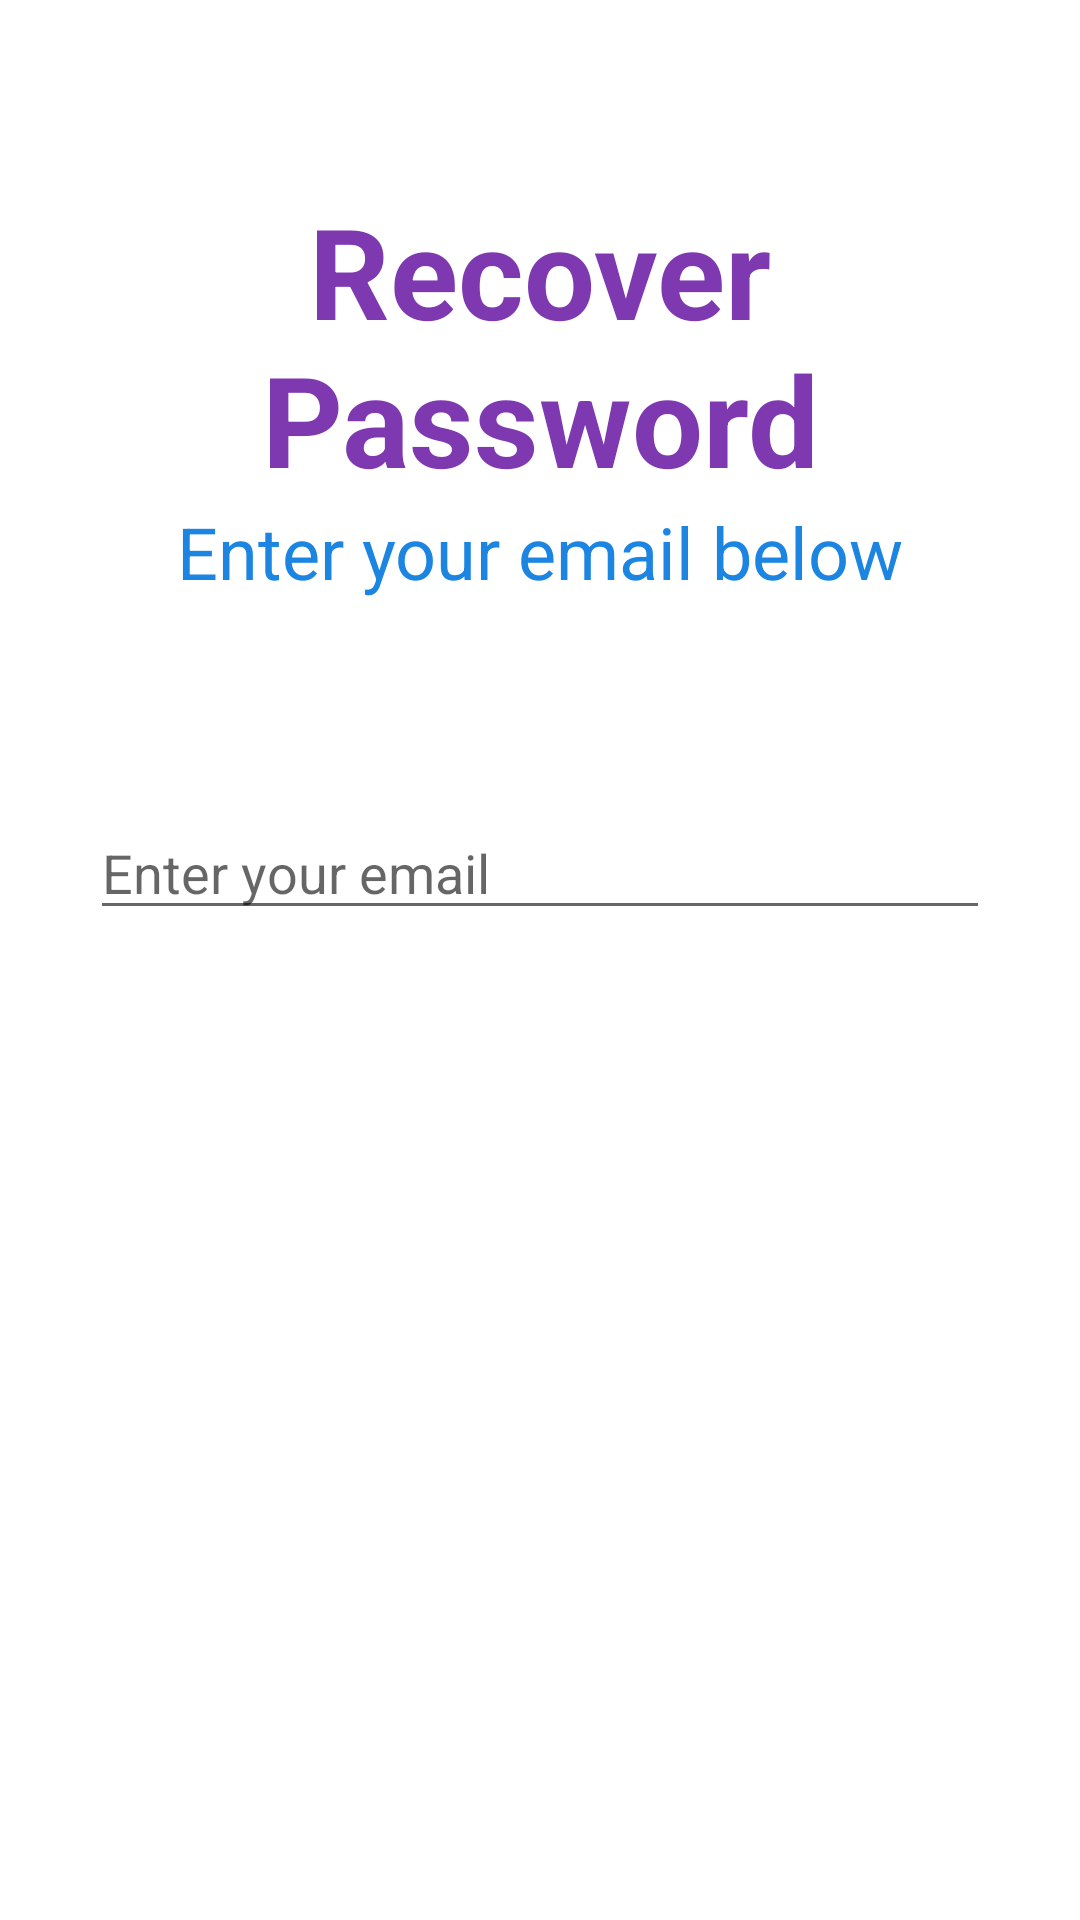

The Android layout XML behind this screen, and the referenced resources:
<!-- AndroidManifest.xml: application theme Theme.Project_Notepad -->
<!-- res/layout/activity_forgotpassword.xml -->
<?xml version="1.0" encoding="utf-8"?>
<RelativeLayout xmlns:android="http://schemas.android.com/apk/res/android"
    xmlns:app="http://schemas.android.com/apk/res-auto"
    xmlns:tools="http://schemas.android.com/tools"
    android:layout_width="match_parent"
    android:layout_height="match_parent"
    tools:context=".forgotpassword">

    <RelativeLayout
        android:layout_width="match_parent"
        android:layout_height="wrap_content"
        android:id="@+id/centerline3"
        android:layout_centerInParent="true">
    </RelativeLayout>

    <LinearLayout
        android:layout_width="match_parent"
        android:layout_height="wrap_content"
        android:layout_marginLeft="30dp"
        android:layout_marginRight="30dp"
        android:layout_above="@+id/centerline3"
        android:layout_marginBottom="120dp"
        android:orientation="vertical"
        >

        <TextView
            android:layout_width="match_parent"
            android:layout_height="wrap_content"
            android:gravity="center_horizontal"
            android:textAlignment="center"
            android:text="Recover Password"
            android:textSize="42sp"
            android:textColor="#7e39b1"
            android:textStyle="bold"
            >
        </TextView>

        <TextView
            android:layout_width="match_parent"
            android:layout_height="wrap_content"
            android:gravity="center_horizontal"
            android:textAlignment="center"
            android:text="Enter your email below"
            android:textSize="24sp"
            android:textColor="#1c85e1"
            android:textStyle="normal"
            >
        </TextView>

    </LinearLayout>
    
    <EditText
        android:layout_width="match_parent"
        android:layout_height="wrap_content"
        android:layout_marginLeft="30dp"
        android:layout_marginRight="30dp"
        android:id="@+id/forgotpassword"
        android:layout_above="@id/centerline3"
        android:hint="Enter your email"
        android:layout_marginBottom="10dp"
        >

    </EditText>

</RelativeLayout>
<!-- resources referenced by this layout -->
<resources>
  <style name="Theme.Project_Notepad" parent="Theme.MaterialComponents.DayNight.DarkActionBar">
          
          <item name="colorPrimary">@color/purple_500</item>
          <item name="colorPrimaryVariant">@color/purple_700</item>
          <item name="colorOnPrimary">@color/white</item>
          
          <item name="colorSecondary">@color/teal_200</item>
          <item name="colorSecondaryVariant">@color/teal_700</item>
          <item name="colorOnSecondary">@color/black</item>
          
          <item name="android:statusBarColor" tools:targetApi="21">?attr/colorPrimaryVariant</item>
          
      </style>
  <!-- not gathered from this repository: default colours our renderer supplied (Android Studio template values) -->
  <color name="purple_500">#FF6200EE</color>
  <color name="purple_700">#FF3700B3</color>
  <color name="teal_200">#FF03DAC5</color>
  <color name="teal_700">#FF018786</color>
  <color name="black">#FF000000</color>
  <color name="white">#FFFFFFFF</color>
</resources>
